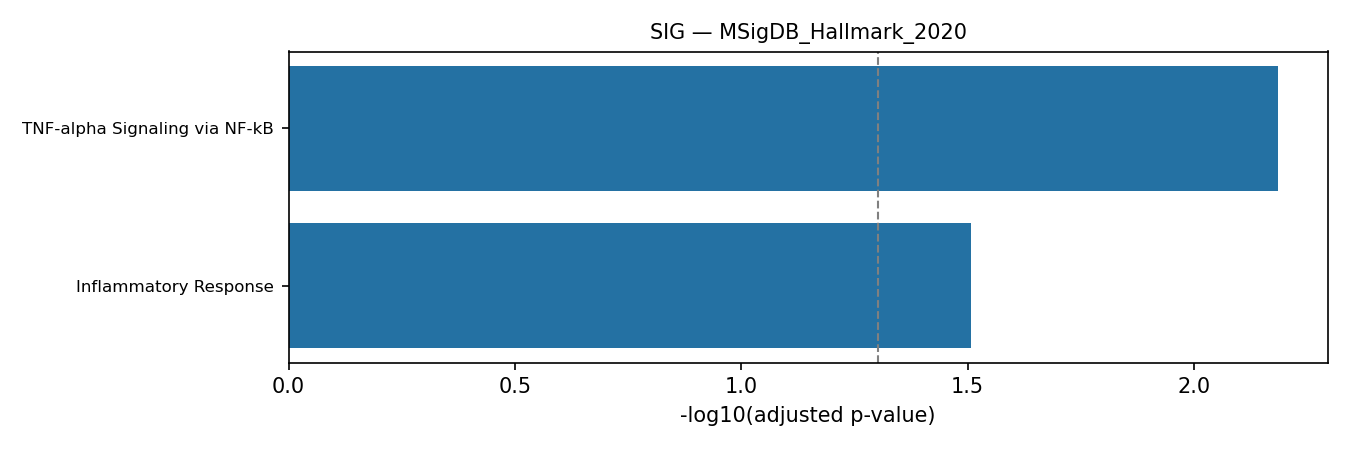

Source data for this figure (header and first rows):
rank, term, pvalue, zscore, combined_score, genes, adj_pvalue, old_pvalue, old_adj_pvalue, n_overlap
1, TNF-alpha Signaling via NF-kB, 0.0002835, 9.553, 78.04, IL1B;PLEK;G0S2;FOS;IFIT2, 0.00652, 0, 0, 5
2, Inflammatory Response, 0.002701, 7.463, 44.14, CXCL8;IL1B;AQP9;OSM, 0.03106, 0, 0, 4
3, Xenobiotic Metabolism, 0.02032, 5.467, 21.3, VNN1;AQP9;PTGDS, 0.0779, 0, 0, 3
4, p53 Pathway, 0.02032, 5.467, 21.3, GPX2;FOS;NDRG1, 0.0779, 0, 0, 3
5, Estrogen Response Late, 0.02032, 5.467, 21.3, FOS;CYP4F11;S100A9, 0.0779, 0, 0, 3
6, Complement, 0.02032, 5.467, 21.3, PLEK;S100A12;S100A9, 0.0779, 0, 0, 3
7, Fatty Acid Metabolism, 0.07695, 4.53, 11.62, VNN1;G0S2, 0.2528, 0, 0, 2
8, Hypoxia, 0.1145, 3.561, 7.719, FOS;NDRG1, 0.2633, 0, 0, 2
9, KRAS Signaling Up, 0.1145, 3.561, 7.719, IL1B;G0S2, 0.2633, 0, 0, 2
10, Epithelial Mesenchymal Transition, 0.1145, 3.561, 7.719, SFRP1;CXCL8, 0.2633, 0, 0, 2
11, IL-6/JAK/STAT3 Signaling, 0.2237, 4.051, 6.066, IL1B, 0.4422, 0, 0, 1
12, Interferon Alpha Response, 0.246, 3.627, 5.086, IFIT2, 0.4422, 0, 0, 1
13, Androgen Response, 0.2526, 3.516, 4.838, NDRG1, 0.4422, 0, 0, 1
14, Bile Acid Metabolism, 0.2783, 3.134, 4.009, AQP9, 0.4422, 0, 0, 1
15, Coagulation, 0.3311, 2.536, 2.803, PLEK, 0.4422, 0, 0, 1
16, UV Response Up, 0.3691, 2.211, 2.203, FOS, 0.4422, 0, 0, 1
17, Apoptosis, 0.3747, 2.169, 2.129, IL1B, 0.4422, 0, 0, 1
18, IL-2/STAT5 Signaling, 0.4406, 1.749, 1.434, NDRG1, 0.4422, 0, 0, 1
19, heme Metabolism, 0.4422, 1.741, 1.42, HBB, 0.4422, 0, 0, 1
20, Estrogen Response Early, 0.4422, 1.741, 1.42, FOS, 0.4422, 0, 0, 1
21, Allograft Rejection, 0.4422, 1.741, 1.42, IL1B, 0.4422, 0, 0, 1
22, Interferon Gamma Response, 0.4422, 1.741, 1.42, IFIT2, 0.4422, 0, 0, 1
23, E2F Targets, 0.4422, 1.741, 1.42, CENPM, 0.4422, 0, 0, 1
